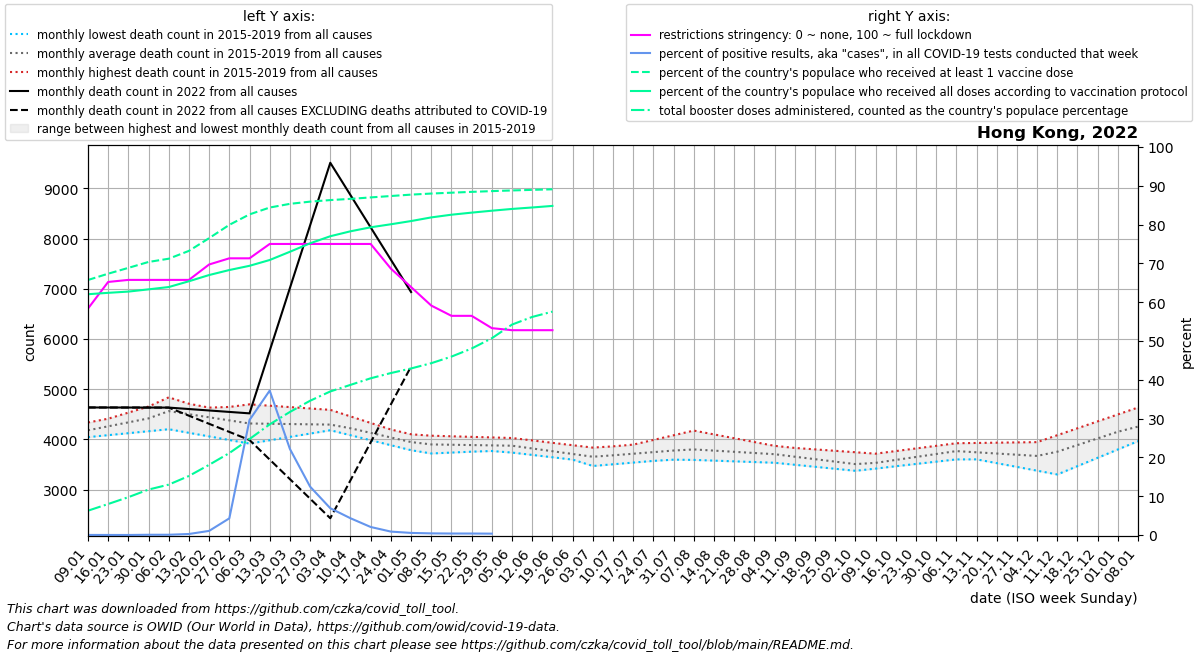

Values plotted in this chart, from the file beside it:
date, location, time_unit, time, deaths_2010_all_ages, deaths_2011_all_ages, deaths_2012_all_ages, deaths_2013_all_ages, deaths_2014_all_ages, deaths_2015_all_ages, deaths_2016_all_ages, deaths_2017_all_ages, deaths_2018_all_ages, deaths_2019_all_ages, deaths_2020_all_ages, deaths_2021_all_ages, deaths_2022_all_ages, new_deaths, new_cases_smoothed, new_tests_smoothed, positive_test_percent, stringency_index, people_vaccinated, people_fully_vaccinated
2022-01-09, Hong Kong, monthly, 1, , , , , , , 4054, 4045, 4337, 4291, 4636, 4911, 4636, 0.0, 193.9, 852082, 0.023, 58.34, 4963220, 4686570
2022-01-16, Hong Kong, monthly, 2, , , , , , , 4141, 4085, 4405, 4412, 4664, 5035, 4636, 0.0, 176.7, 972020, 0.018, 65.21, 5085884, 4713488
2022-01-23, Hong Kong, monthly, 3, , , , , , , 4228, 4124, 4472, 4534, 4692, 5159, 4635, 0.0, 113.0, 972020, 0.012, 65.74, 5199107, 4737763
2022-01-30, Hong Kong, monthly, 4, , , , , , , 4316, 4164, 4540, 4656, 4721, 5283, 4635, 0.0, 645.7, 972020, 0.066, 65.74, 5314372, 4781254
2022-02-06, Hong Kong, monthly, 5, , , , , , 4838, 4393, 4203, 4607, 4777, 4749, 4998, 4634, 0.0, 910.6, 1279775, 0.071, 65.74, 5377531, 4826239
2022-02-13, Hong Kong, monthly, 6, , , , , , 4711, 4469, 4132, 4620, 4578, 4759, 4713, 4605, 132.8, 4466, 1690115, 0.264, 65.74, 5529977, 4938766
2022-02-20, Hong Kong, monthly, 7, , , , , , 4584, 4546, 4060, 4634, 4380, 4769, 4428, 4576, 265.5, 18005, 1690115, 1.065, 69.71, 5777688, 5059843
2022-02-27, Hong Kong, monthly, 8, , , , , , 4456, 4622, 3988, 4647, 4181, 4779, 4143, 4548, 398.2, 72629, 1690115, 4.297, 71.3, 6036466, 5157204
2022-03-06, Hong Kong, monthly, 9, , , , , , 4329, 4699, 3917, 4660, 3982, 4789, 4179, 4519, 531.0, 368342, 1335538, 29.63, 71.3, 6240152, 5239454
2022-03-13, Hong Kong, monthly, 10, , , , , , 4303, 4672, 3984, 4561, 4040, 4665, 4216, 5767, 2168, 321116, 862771, 37.22, 75.0, 6373459, 5352426
2022-03-20, Hong Kong, monthly, 11, , , , , , 4276, 4644, 4050, 4462, 4099, 4542, 4252, 7015, 3806, 191388, 862771, 22.18, 75.0, 6445251, 5512826
2022-03-27, Hong Kong, monthly, 12, , , , , , 4250, 4616, 4116, 4363, 4158, 4418, 4289, 8263, 5444, 107612, 862771, 12.47, 75.0, 6488237, 5677344
2022-04-03, Hong Kong, monthly, 13, , , , , , 4223, 4589, 4183, 4264, 4216, 4295, 4325, 9511, 7081, 57556, 828931, 6.904, 75.0, 6518628, 5814919
2022-04-10, Hong Kong, monthly, 14, , , , , , 4197, 4458, 4084, 4184, 4188, 4171, 4276, 8867, 5682, 27119, 620251, 4.323, 75.0, 6541972, 5911088
2022-04-17, Hong Kong, monthly, 15, , , , , , 4078, 4328, 3984, 4103, 4159, 4103, 4227, 8224, 4282, 12152, 586411, 2.072, 75.0, 6570519, 5988958
2022-04-24, Hong Kong, monthly, 16, , , , , , 3958, 4198, 3884, 4023, 4131, 4035, 4178, 7580, 2882, 5183, 586411, 0.884, 68.65, 6597678, 6047882
2022-05-01, Hong Kong, monthly, 17, , , , , , 3839, 4067, 3785, 3942, 4102, 3967, 4129, 6936, 1483, 3190, 584789, 0.545, 63.89, 6624784, 6110456
2022-05-08, Hong Kong, monthly, 18, , , , , , 3720, 4053, 3792, 3862, 4074, 3899, 4134, , 1200, 2270, 531263, 0.427, 59.13, 6645795, 6181339
2022-05-15, Hong Kong, monthly, 19, , , , , , 3738, 4039, 3799, 3831, 4062, 3947, 4140, , 917.8, 1961, 506933, 0.387, 56.48, 6662444, 6233932
2022-05-22, Hong Kong, monthly, 20, , , , , , 3756, 4024, 3805, 3800, 4051, 3995, 4145, , 635.2, 1960, 506933, 0.387, 56.48, 6678421, 6274327
2022-05-29, Hong Kong, monthly, 21, , , , , , 3774, 4010, 3812, 3769, 4040, 4043, 4151, , 352.6, 1716, 144838, 0.356, 53.31, 6693098, 6311859
2022-06-05, Hong Kong, monthly, 22, , , , , , 3792, 3996, 3819, 3738, 4028, 4091, 4156, , 70.0, 2366, , , 52.78, 6706030, 6346201
2022-06-12, Hong Kong, monthly, 23, , , , , , 3770, 3865, 3792, 3691, 3980, 4018, 4080, , 57.5, 3400, , , 52.78, 6717505, 6374621
2022-06-19, Hong Kong, monthly, 24, , , , , , 3749, 3734, 3764, 3644, 3932, 3946, 4004, , 45.0, 5992, , , 52.78, 6728368, 6405100
2022-06-26, Hong Kong, monthly, 25, , , , , , 3727, 3602, 3737, 3598, 3885, 3873, 3927, , 32.5, 4959, , , , , 
2022-07-03, Hong Kong, monthly, 26, , , , , , 3706, 3471, 3710, 3551, 3837, 3801, 3851, , , , , , , , 
2022-07-10, Hong Kong, monthly, 27, , , , , , 3684, 3505, 3803, 3562, 3862, 3728, 3914, , , , , , , , 
2022-07-17, Hong Kong, monthly, 28, , , , , , 3679, 3538, 3896, 3574, 3887, 3825, 3976, , , , , , , , 
2022-07-24, Hong Kong, monthly, 29, , , , , , 3674, 3572, 3990, 3585, 3912, 3922, 4038, , , , , , , , 
2022-07-31, Hong Kong, monthly, 30, , , , , , 3670, 3606, 4083, 3597, 3937, 4020, 4101, , , , , , , , 
2022-08-07, Hong Kong, monthly, 31, , , , , , 3665, 3592, 4176, 3608, 3962, 4117, 4097, , , , , , , , 
2022-08-14, Hong Kong, monthly, 32, , , , , , 3636, 3578, 4100, 3634, 3936, 4129, 4093, , , , , , , , 
2022-08-21, Hong Kong, monthly, 33, , , , , , 3607, 3563, 4024, 3661, 3910, 4141, 4088, , , , , , , , 
2022-08-28, Hong Kong, monthly, 34, , , , , , 3577, 3549, 3948, 3688, 3885, 4153, 4084, , , , , , , , 
2022-09-04, Hong Kong, monthly, 35, , , , , , 3548, 3535, 3872, 3714, 3859, 4165, 4080, , , , , , , , 
2022-09-11, Hong Kong, monthly, 36, , , , , , 3519, 3495, 3779, 3655, 3830, 4177, 4020, , , , , , , , 
2022-09-18, Hong Kong, monthly, 37, , , , , , 3494, 3455, 3686, 3596, 3802, 4095, 3960, , , , , , , , 
2022-09-25, Hong Kong, monthly, 38, , , , , , 3468, 3415, 3593, 3537, 3773, 4013, 3900, , , , , , , , 
2022-10-02, Hong Kong, monthly, 39, , , , , , 3443, 3375, 3500, 3478, 3745, 3931, 3840, , , , , , , , 
2022-10-09, Hong Kong, monthly, 40, , , , , , 3418, 3420, 3558, 3551, 3716, 3849, 3953, , , , , , , , 
2022-10-16, Hong Kong, monthly, 41, , , , , , 3483, 3466, 3616, 3624, 3768, 3933, 4066, , , , , , , , 
2022-10-23, Hong Kong, monthly, 42, , , , , , 3548, 3511, 3673, 3698, 3820, 4016, 4178, , , , , , , , 
2022-10-30, Hong Kong, monthly, 43, , , , , , 3613, 3557, 3731, 3771, 3872, 4100, 4291, , , , , , , , 
2022-11-06, Hong Kong, monthly, 44, , , , , , 3678, 3602, 3789, 3844, 3924, 4184, 4299, , , , , , , , 
2022-11-13, Hong Kong, monthly, 45, , , , , , 3603, 3612, 3743, 3829, 3930, 4172, 4307, , , , , , , , 
2022-11-20, Hong Kong, monthly, 46, , , , , , 3528, 3622, 3697, 3814, 3935, 4160, 4316, , , , , , , , 
2022-11-27, Hong Kong, monthly, 47, , , , , , 3452, 3633, 3651, 3798, 3940, 4149, 4324, , , , , , , , 
2022-12-04, Hong Kong, monthly, 48, , , , , , 3377, 3643, 3605, 3783, 3946, 4137, 4332, , , , , , , , 
2022-12-11, Hong Kong, monthly, 49, , , , , , 3302, 3734, 3771, 3885, 4084, 4125, 4408, , , , , , , , 
2022-12-18, Hong Kong, monthly, 50, , , , , , 3468, 3824, 3938, 3986, 4222, 4290, 4484, , , , , , , , 
2022-12-25, Hong Kong, monthly, 51, , , , , , 3634, 3915, 4104, 4088, 4360, 4456, 4561, , , , , , , , 
2023-01-01, Hong Kong, monthly, 52, , , , , , 3800, 4006, 4270, 4189, 4498, 4622, 4637, , , , , , , , 
2023-01-08, Hong Kong, monthly, 1, , , , , , 3966, 4045, 4337, 4291, 4636, 4787, 4636, , , , , , , , 
